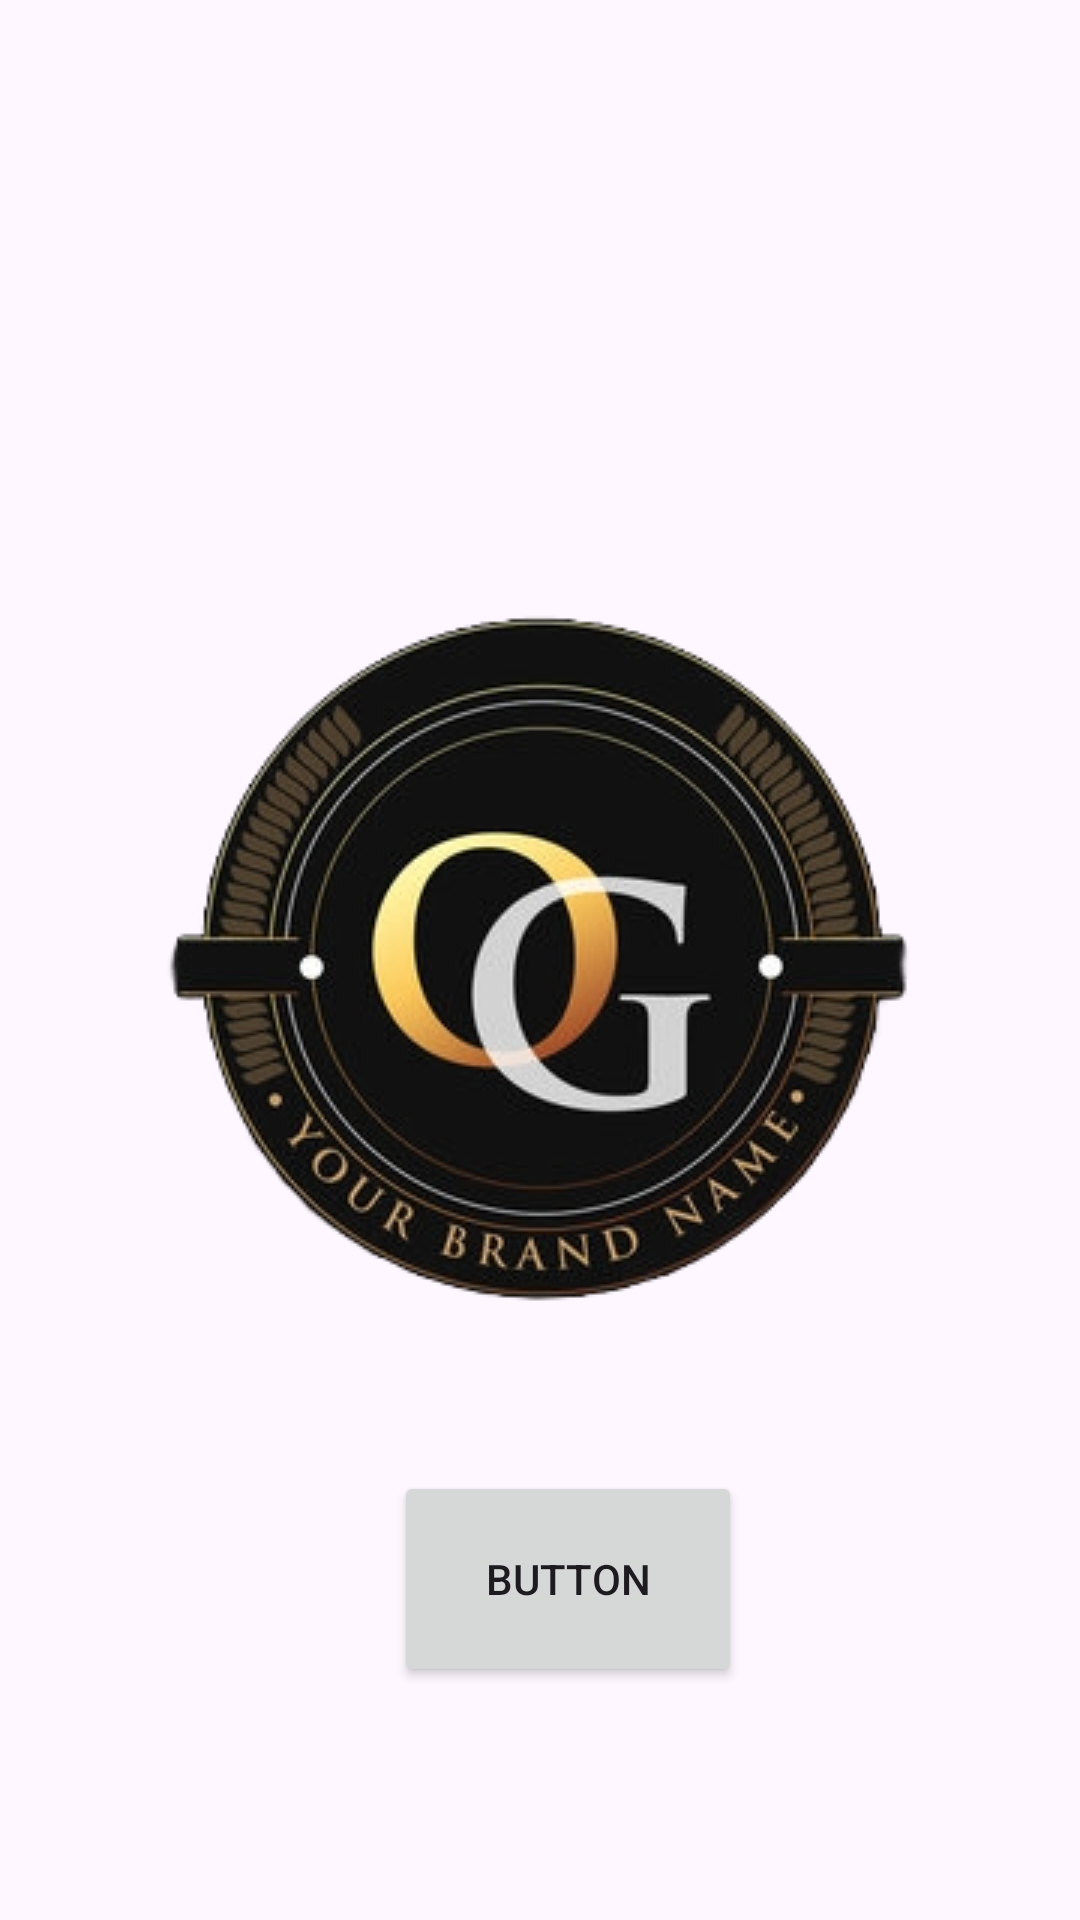

Write the Android layout XML for this screen, with the resource values it uses.
<!-- AndroidManifest.xml: application theme Theme.PracPractice -->
<!-- res/layout/activity_main.xml -->
<?xml version="1.0" encoding="utf-8"?>
<androidx.constraintlayout.widget.ConstraintLayout xmlns:android="http://schemas.android.com/apk/res/android"
    xmlns:app="http://schemas.android.com/apk/res-auto"
    xmlns:tools="http://schemas.android.com/tools"
    android:layout_width="match_parent"
    android:layout_height="match_parent"
    tools:context=".MainActivity">

    <ImageView
        android:id="@+id/imageView"
        android:layout_width="match_parent"
        android:layout_height="wrap_content"
        app:layout_constraintBottom_toBottomOf="parent"
        app:layout_constraintEnd_toEndOf="parent"
        app:layout_constraintHorizontal_bias="0.0"
        app:layout_constraintStart_toStartOf="parent"
        app:layout_constraintTop_toTopOf="parent"
        app:layout_constraintVertical_bias="0.498"
        app:srcCompat="@drawable/oglogo2v" />

    <Button
        android:id="@+id/splashButton"
        android:layout_width="116dp"
        android:layout_height="72dp"
        android:text="Button"
        app:layout_constraintBottom_toBottomOf="parent"
        app:layout_constraintEnd_toEndOf="parent"
        app:layout_constraintHorizontal_bias="0.538"
        app:layout_constraintStart_toStartOf="parent"
        app:layout_constraintTop_toTopOf="parent"
        app:layout_constraintVertical_bias="0.863" />
</androidx.constraintlayout.widget.ConstraintLayout>
<!-- resources referenced by this layout -->
<resources>
  <!-- drawable oglogo2v: png bitmap (drawable, 90367 bytes) -->
  <style name="Theme.PracPractice" parent="Base.Theme.PracPractice" />
  <style name="Base.Theme.PracPractice" parent="Theme.Material3.DayNight.NoActionBar">
          
          
      </style>
</resources>
